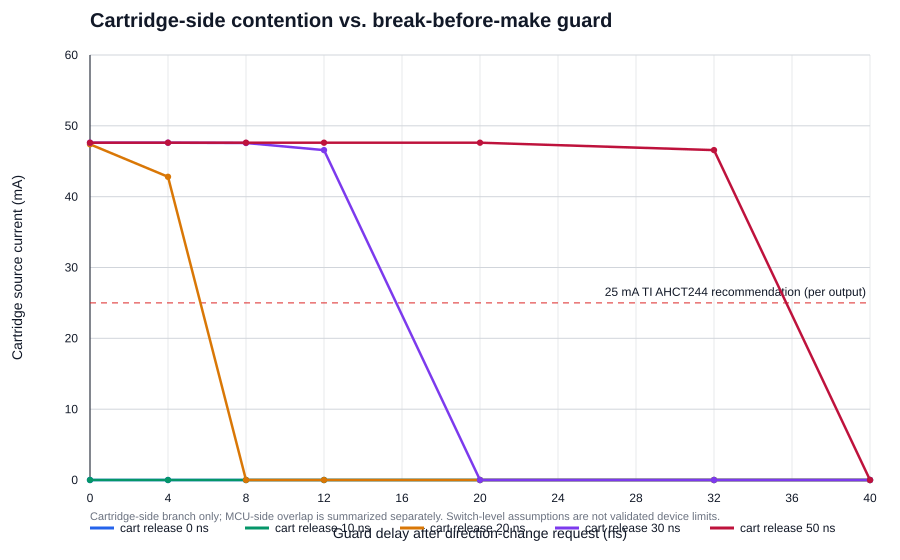

The data file committed next to this chart (first rows):
cart_release_ns, guard_ns, ahct_enable_delay_ns, lvc_disable_delay_ns, cart_conflict_peak_A, mcu_conflict_peak_A, cart_write_low_V, mcu_write_low_V
0, 0, 13, 8, 4.999755e-06, 0.03294, 2.749899e-10, 1.649951e-10
0, 4, 13, 8, 4.999755e-06, 0.03154, 2.749899e-10, 1.649951e-10
0, 8, 13, 8, 4.999755e-06, 3.299838e-06, 2.749899e-10, 1.649951e-10
0, 12, 13, 8, 4.999755e-06, 3.299838e-06, 2.749899e-10, 1.649951e-10
0, 20, 13, 8, 4.999755e-06, 3.299838e-06, 2.749899e-10, 1.649951e-10
0, 32, 13, 8, 4.999755e-06, 3.299838e-06, 2.74995e-10, 1.649951e-10
0, 40, 13, 8, 4.999755e-06, 3.299838e-06, 2.75083e-10, 1.649951e-10
10, 0, 13, 8, 4.999755e-06, 0.03294, 2.749899e-10, 1.649951e-10
10, 4, 13, 8, 4.999755e-06, 0.03154, 2.749899e-10, 1.649951e-10
10, 8, 13, 8, 4.999755e-06, 3.299838e-06, 2.749899e-10, 1.649951e-10
10, 12, 13, 8, 4.999755e-06, 3.299838e-06, 2.749899e-10, 1.649951e-10
10, 20, 13, 8, 4.999755e-06, 3.299838e-06, 2.749899e-10, 1.649951e-10
10, 32, 13, 8, 4.999755e-06, 3.299838e-06, 2.74995e-10, 1.649951e-10
10, 40, 13, 8, 4.999755e-06, 3.299838e-06, 2.750831e-10, 1.649951e-10
20, 0, 13, 8, 0.04739, 0.03294, 2.749899e-10, 1.649951e-10
20, 4, 13, 8, 0.04281, 0.03154, 2.749899e-10, 1.649951e-10
20, 8, 13, 8, 4.999755e-06, 3.299838e-06, 2.749899e-10, 1.649951e-10
20, 12, 13, 8, 4.999755e-06, 3.299838e-06, 2.749899e-10, 1.649951e-10
20, 20, 13, 8, 4.999755e-06, 3.299838e-06, 2.749899e-10, 1.649951e-10
20, 32, 13, 8, 4.999755e-06, 3.299838e-06, 2.74995e-10, 1.649951e-10
20, 40, 13, 8, 4.999755e-06, 3.299838e-06, 2.750831e-10, 1.649951e-10
30, 0, 13, 8, 0.04762, 0.03294, 2.749899e-10, 1.649951e-10
30, 4, 13, 8, 0.04762, 0.03154, 2.749899e-10, 1.649951e-10
30, 8, 13, 8, 0.04757, 3.299838e-06, 2.749899e-10, 1.649951e-10
30, 12, 13, 8, 0.04657, 3.299838e-06, 2.749899e-10, 1.649951e-10
30, 20, 13, 8, 4.999755e-06, 3.299838e-06, 2.749899e-10, 1.649951e-10
30, 32, 13, 8, 4.999755e-06, 3.299838e-06, 2.74995e-10, 1.649951e-10
30, 40, 13, 8, 4.999755e-06, 3.299838e-06, 2.750831e-10, 1.649951e-10
50, 0, 13, 8, 0.04762, 0.03294, 2.750063e-10, 1.649951e-10
50, 4, 13, 8, 0.04762, 0.03154, 2.750063e-10, 1.649951e-10
50, 8, 13, 8, 0.04762, 3.299838e-06, 2.750063e-10, 1.649951e-10
50, 12, 13, 8, 0.04762, 3.299838e-06, 2.750063e-10, 1.649951e-10
50, 20, 13, 8, 0.04762, 3.299838e-06, 2.750063e-10, 1.649951e-10
50, 32, 13, 8, 0.04657, 3.299838e-06, 2.750066e-10, 1.649951e-10
50, 40, 13, 8, 4.999755e-06, 3.299838e-06, 2.750831e-10, 1.649951e-10
